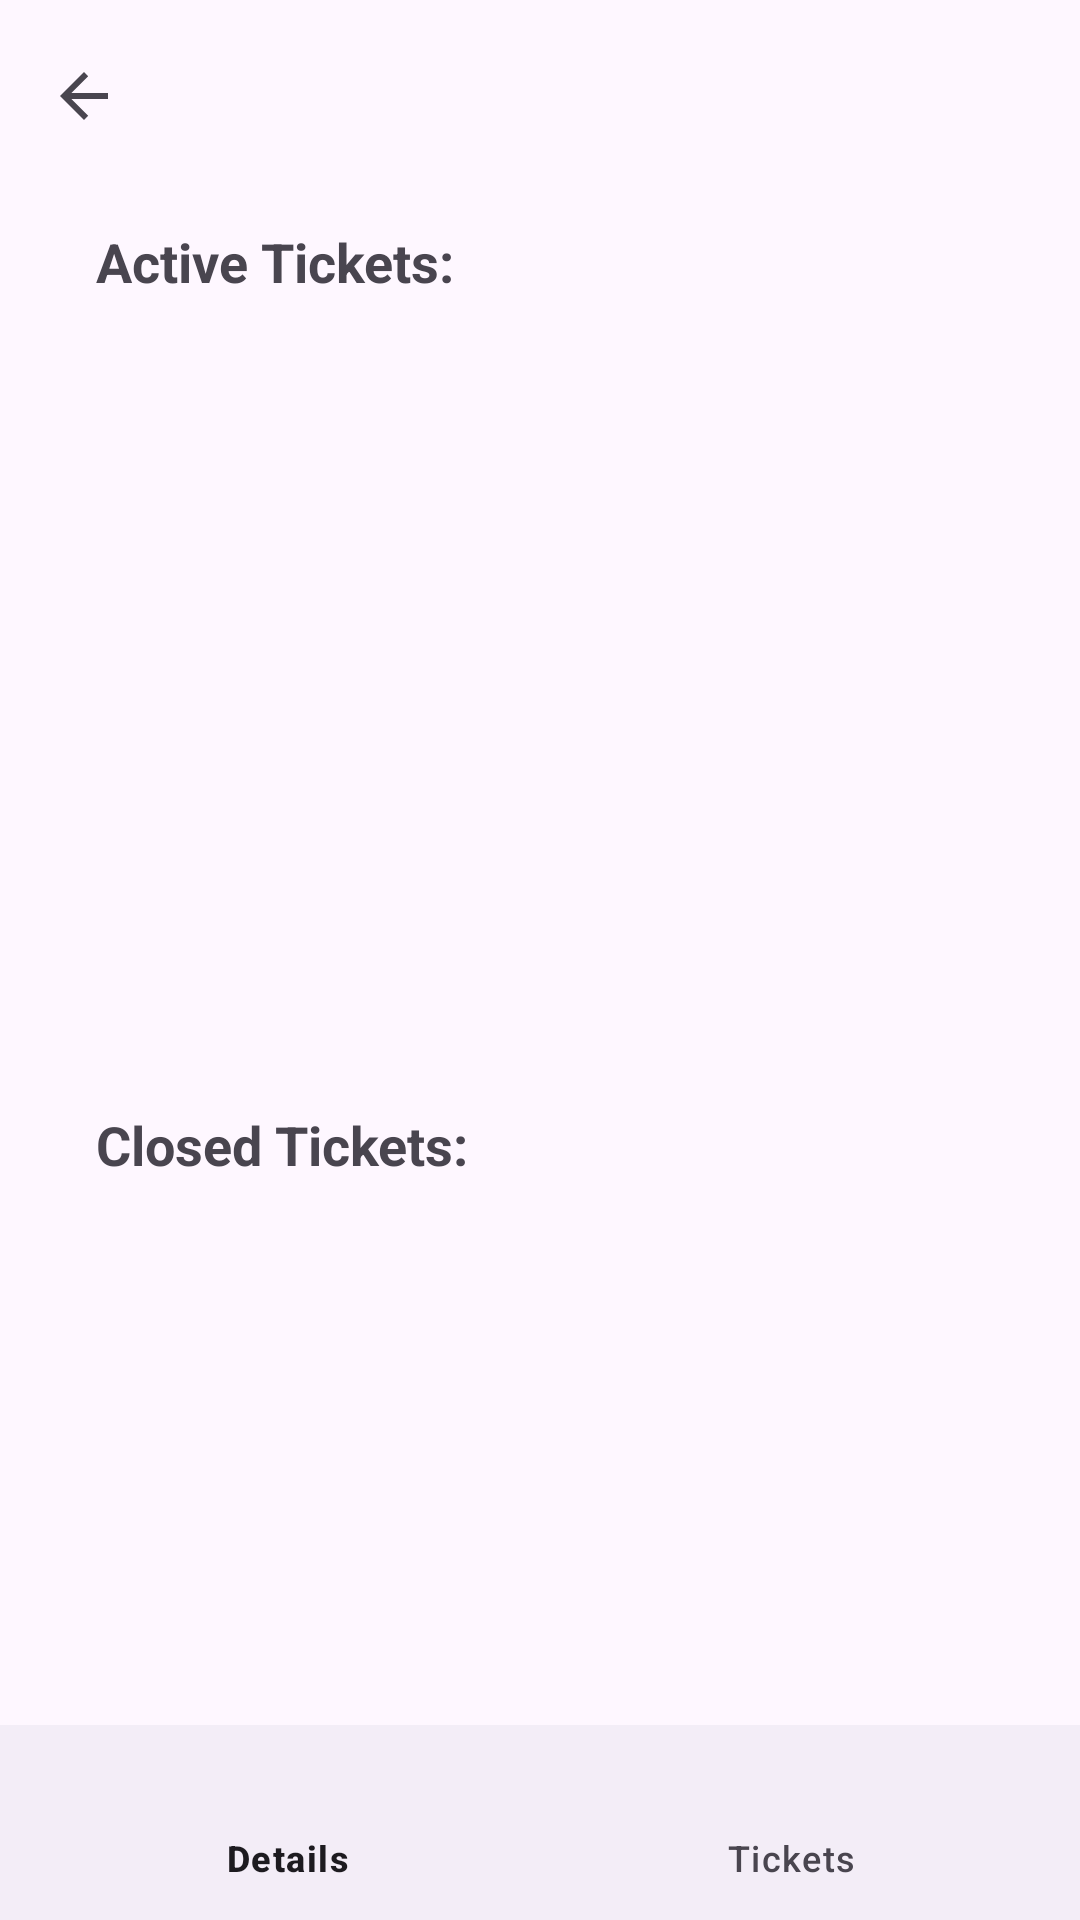

Android layout source for this screen:
<!-- AndroidManifest.xml: application theme Theme.Rentron -->
<!-- res/layout/activity_property_mgmt_tickets.xml -->
<?xml version="1.0" encoding="utf-8"?>
<RelativeLayout xmlns:android="http://schemas.android.com/apk/res/android"
    xmlns:app="http://schemas.android.com/apk/res-auto"
    xmlns:tools="http://schemas.android.com/tools"
    android:id="@+id/main"
    android:layout_width="match_parent"
    android:layout_height="match_parent"
    tools:context=".PropertyManagementTicketsActivity">

    <com.google.android.material.appbar.AppBarLayout
        android:id="@+id/appBarLayout4"
        android:layout_width="match_parent"
        android:layout_height="wrap_content">

        <androidx.appcompat.widget.Toolbar
            android:id="@+id/topBar"
            android:layout_width="match_parent"
            android:layout_height="?attr/actionBarSize"
            app:navigationIcon="?attr/homeAsUpIndicator"/>
    </com.google.android.material.appbar.AppBarLayout>

    <LinearLayout
        android:id="@+id/welcomeLayout"
        android:layout_width="match_parent"
        android:layout_height="match_parent"
        android:layout_marginStart="32dp"
        android:layout_marginTop="75dp"
        android:layout_marginEnd="32dp"
        android:layout_marginBottom="75dp"
        android:orientation="vertical">

        <TextView
            android:id="@+id/textViewActiveTickets"
            android:layout_width="match_parent"
            android:layout_height="wrap_content"
            android:textStyle="bold"
            android:textSize="18dp"
            android:text="Active Tickets:" />

        <ListView
            android:id="@+id/listViewActiveTickets"
            android:layout_width="match_parent"
            android:layout_height="260dp" />

        <Space
            android:layout_width="match_parent"
            android:layout_height="10dp" />

        <TextView
            android:id="@+id/textViewClosedTickets"
            android:layout_width="match_parent"
            android:layout_height="wrap_content"
            android:textStyle="bold"
            android:textSize="18dp"
            android:text="Closed Tickets:" />

        <ListView
            android:id="@+id/listViewClosedTickets"
            android:layout_width="match_parent"
            android:layout_height="260dp"
            />

    </LinearLayout>

    <com.google.android.material.bottomnavigation.BottomNavigationView
        android:id="@+id/bottom_navigation"
        android:layout_width="match_parent"
        android:layout_height="65dp"
        android:layout_alignParentBottom="true"
        app:menu="@menu/menu_property_management" />

</RelativeLayout>
<!-- resources referenced by this layout -->
<resources>
  <style name="Theme.Rentron" parent="Base.Theme.Rentron" />
  <style name="Base.Theme.Rentron" parent="Theme.Material3.DayNight.NoActionBar">
          
          
      </style>
</resources>
